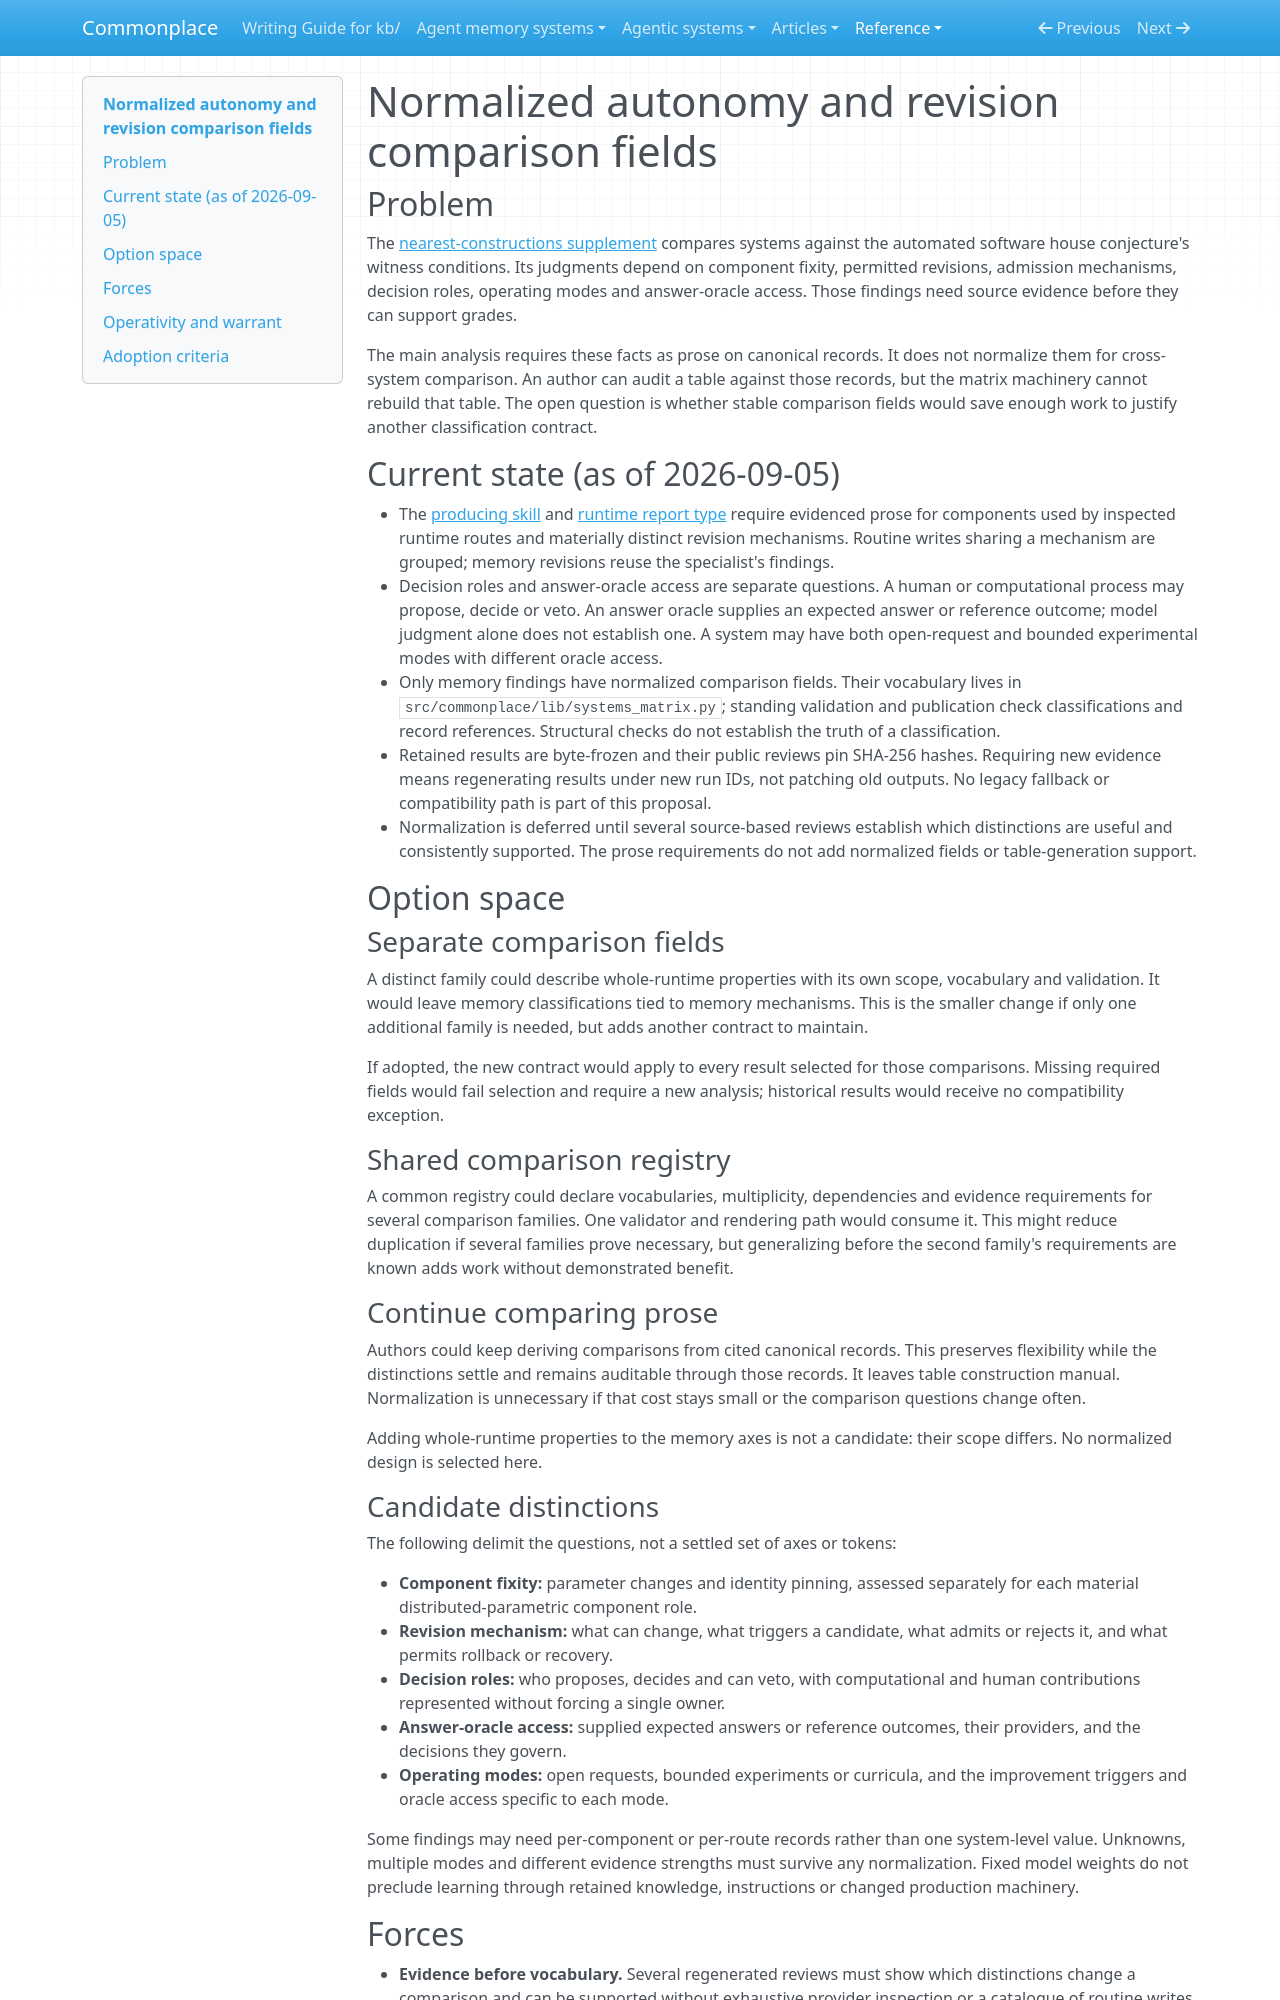

repository: zby/commonplace · page: reference/proposals/normalized-autonomy-and-revision-comparison-fields/index.html · generator: mkdocs

---
description: "Proposal: normalize autonomy and revision findings for cross-system comparison after source-based reviews establish useful distinctions"
type: reference/types/design-proposal.md
---

# Normalized autonomy and revision comparison fields

## Problem

The [nearest-constructions supplement](../../articles/which-existing-self-improving-systems-are-theory-builders.md)
compares systems against the automated software house conjecture's witness
conditions. Its judgments depend on component fixity, permitted revisions,
admission mechanisms, decision roles, operating modes and answer-oracle
access. Those findings need source evidence before they can support grades.

The main analysis requires these facts as prose on canonical records. It does
not normalize them for cross-system comparison. An author can audit a table
against those records, but the matrix machinery cannot rebuild that table.
The open question is whether stable comparison fields would save enough work
to justify another classification contract.

## Current state (as of 2026-09-05)

- The [producing skill](../../agentic-system-analyses/instructions/analyse-agentic-system/SKILL.md)
  and [runtime report type](../../agentic-system-analyses/types/agentic-system-runtime-report.md) require
  evidenced prose for components used by inspected runtime routes and
  materially distinct revision mechanisms. Routine writes sharing a mechanism
  are grouped; memory revisions reuse the specialist's findings.
- Decision roles and answer-oracle access are separate questions. A human or
  computational process may propose, decide or veto. An answer oracle supplies
  an expected answer or reference outcome; model judgment alone does not
  establish one. A system may have both open-request and bounded experimental
  modes with different oracle access.
- Only memory findings have normalized comparison fields. Their vocabulary
  lives in `src/commonplace/lib/systems_matrix.py`; standing validation and
  publication check classifications and record references. Structural checks
  do not establish the truth of a classification.
- Retained results are byte-frozen and their public reviews pin SHA-256
  hashes. Requiring new evidence means regenerating results under new run IDs,
  not patching old outputs. No legacy fallback or compatibility path is part
  of this proposal.
- Normalization is deferred until several source-based reviews establish
  which distinctions are useful and consistently supported. The prose
  requirements do not add normalized fields or table-generation support.

## Option space

### Separate comparison fields

A distinct family could describe whole-runtime properties with its own scope,
vocabulary and validation. It would leave memory classifications tied to
memory mechanisms. This is the smaller change if only one additional family
is needed, but adds another contract to maintain.

If adopted, the new contract would apply to every result selected for those
comparisons. Missing required fields would fail selection and require a new
analysis; historical results would receive no compatibility exception.

### Shared comparison registry

A common registry could declare vocabularies, multiplicity, dependencies and
evidence requirements for several comparison families. One validator and
rendering path would consume it. This might reduce duplication if several
families prove necessary, but generalizing before the second family's
requirements are known adds work without demonstrated benefit.

### Continue comparing prose

Authors could keep deriving comparisons from cited canonical records. This
preserves flexibility while the distinctions settle and remains auditable
through those records. It leaves table construction manual. Normalization is
unnecessary if that cost stays small or the comparison questions change often.

Adding whole-runtime properties to the memory axes is not a candidate: their
scope differs. No normalized design is selected here.

### Candidate distinctions

The following delimit the questions, not a settled set of axes or tokens:

- **Component fixity:** parameter changes and identity pinning, assessed
  separately for each material distributed-parametric component role.
- **Revision mechanism:** what can change, what triggers a candidate, what
  admits or rejects it, and what permits rollback or recovery.
- **Decision roles:** who proposes, decides and can veto, with computational
  and human contributions represented without forcing a single owner.
- **Answer-oracle access:** supplied expected answers or reference outcomes,
  their providers, and the decisions they govern.
- **Operating modes:** open requests, bounded experiments or curricula, and
  the improvement triggers and oracle access specific to each mode.

Some findings may need per-component or per-route records rather than one
system-level value. Unknowns, multiple modes and different evidence strengths
must survive any normalization. Fixed model weights do not preclude learning
through retained knowledge, instructions or changed production machinery.
